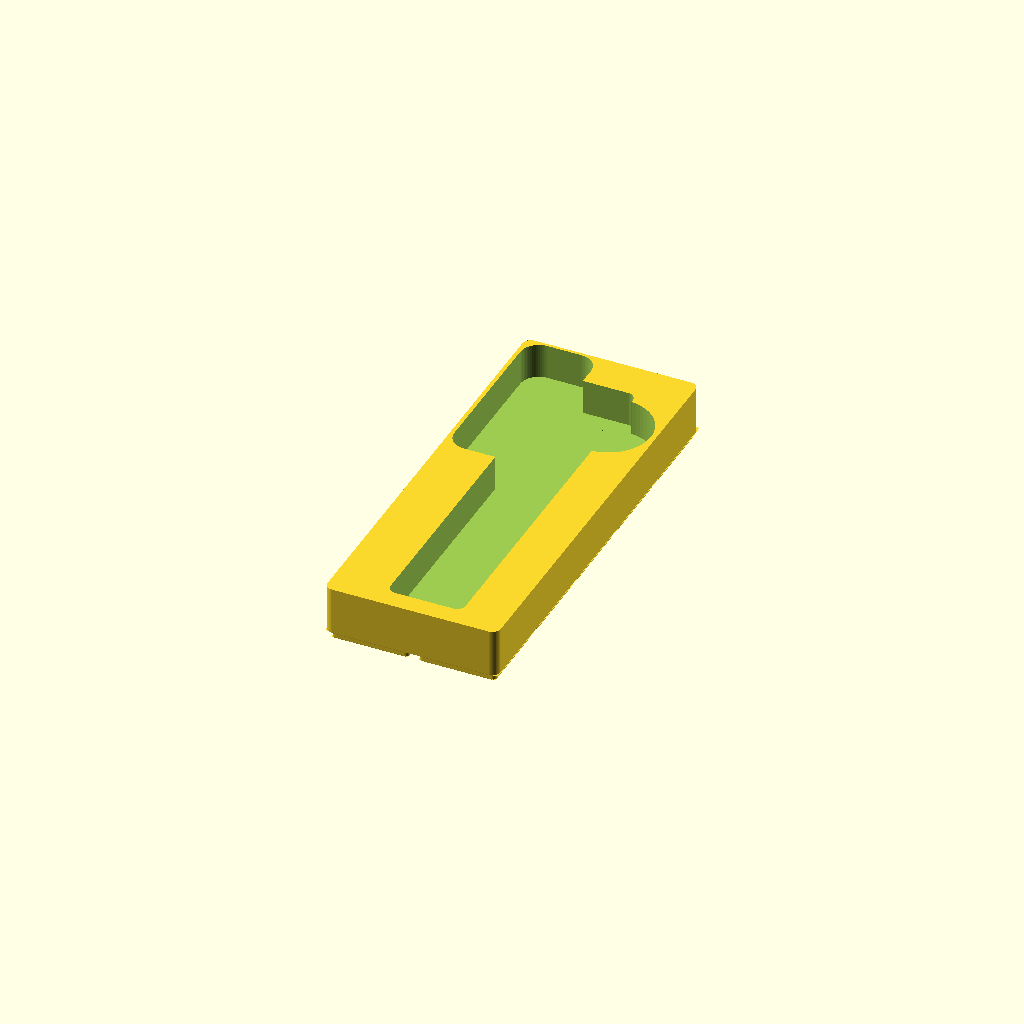
Cell 1 — every parameter at its default value.
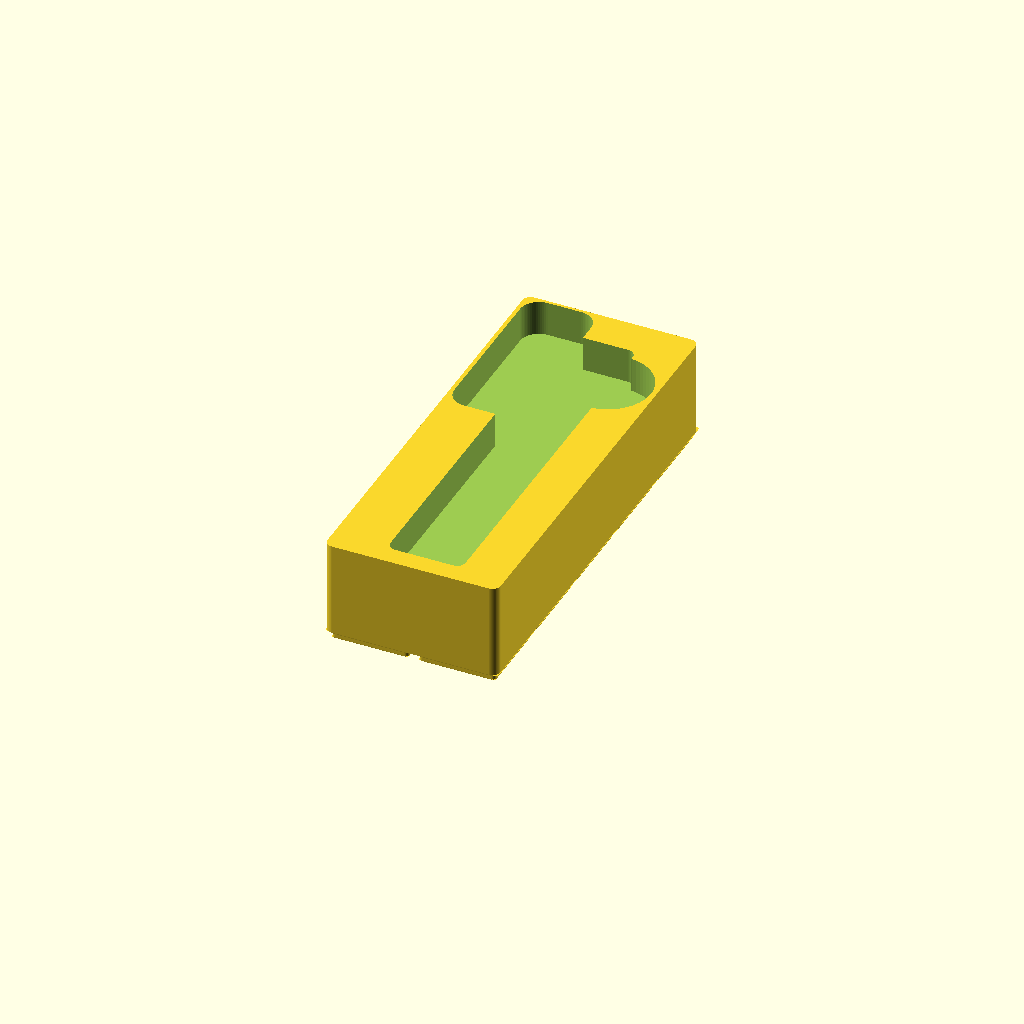
Cell 2: the same model with BODY_H = 46.
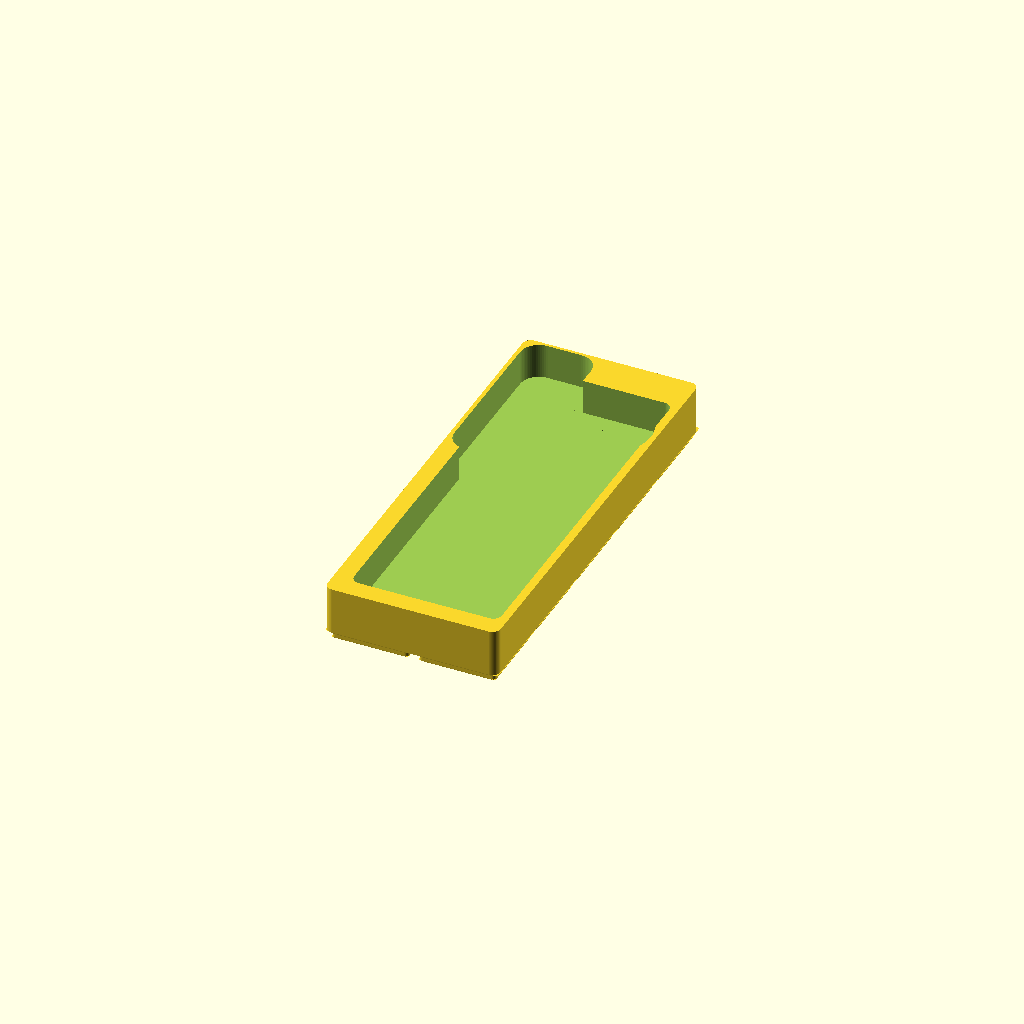
Cell 3 — HANDLE_WID set to 70, the other parameters unchanged.
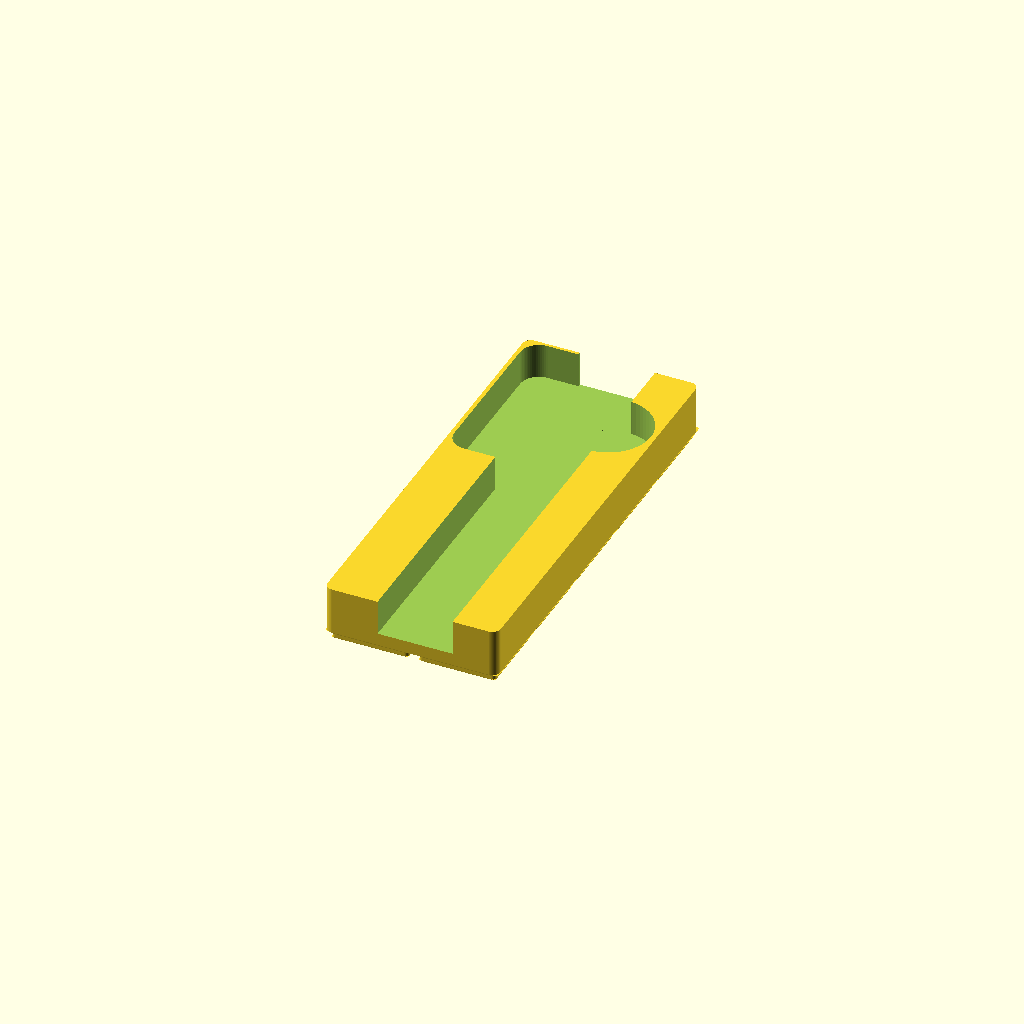
Cell 4 — HANDLE_LEN set to 360, the other parameters unchanged.
All cells are drawn from one camera (rotation 55°, 0°, 25°, orthographic, colour scheme Cornfield), so only the parameter changes between them.
The OpenSCAD source (can_open_holder.scad):
// =====================================================================
// Can Opener Holder  (2 x 5 cells = 84 x 209.5 mm)
//
// Starting from scratch: just a Gridfinity 2x5 bin body with feet.
// Cutouts get added one at a time below.
// =====================================================================


// ====================== EDIT ME ======================================
BODY_H              = 23;    // height of the bin body above the feet
WALL                = 1.6;
FLOOR               = 1.6;
$fn                 = 64;

// --- HANDLE (rectangular cutout in the middle of the bin) ---
HANDLE_WID          = 35;    // X dimension
HANDLE_LEN          = 180;   // Y dimension
HANDLE_THK          = 17;    // cavity depth (Z)
HANDLE_RADIUS       = 4;     // corner radius
HANDLE_X_CENTER     = 44;    // X position of cavity center
HANDLE_Y_CENTER     = 100;   // Y position of cavity center

// --- RING (circular cutout in the top-right of the bin) ---
RING_DIA            = 40;    // diameter
RING_THK            = 17;    // cavity depth (Z)
RING_X_FROM_RIGHT   = 23;    // distance from the right wall to ring center
RING_Y_FROM_BACK    = 45;    // distance from the back wall to ring center

// --- BUTTERFLY HANDLE (rectangular cutout, rounded corners) ---
BUTTERFLY_WID       = 33;    // X dimension
BUTTERFLY_LEN       = 85;    // Y dimension
BUTTERFLY_THK       = 17;    // cavity depth (Z)
BUTTERFLY_RADIUS    = 9;     // corner radius
BUTTERFLY_X_CENTER  = 19;    // X position of cavity center
BUTTERFLY_Y_CENTER  = 165;   // Y position of cavity center

CAVITY_CLEAR        = 0.6;


// ====================== GRIDFINITY CONSTANTS =========================
PITCH       = 42;
CELLS_X     = 2;
CELLS_Y     = 5;
OUTER_X     = CELLS_X * PITCH - 0.5;        // 83.5
OUTER_Y     = CELLS_Y * PITCH - 0.5;        // 209.5
CORNER_R    = 4;

FOOT_H1     = 0.8;
FOOT_H2     = 1.8;
FOOT_H3     = 2.15;
FOOT_H      = FOOT_H1 + FOOT_H2 + FOOT_H3;


// ====================== MAIN =========================================
difference() {
    union() {
        feet();
        bin_body();
    }
    handle_cutout();
    ring_cutout();
    butterfly_cutout();
}


// ====================== CUTOUTS ======================================
// Rectangular cutout for the handle (positioned via HANDLE_X/Y_CENTER).
module handle_cutout() {
    z_top = FOOT_H + BODY_H;
    translate([HANDLE_X_CENTER, HANDLE_Y_CENTER, z_top - HANDLE_THK])
        linear_extrude(height = HANDLE_THK + 0.1)
            offset(r = HANDLE_RADIUS)
                square([HANDLE_WID + 2*CAVITY_CLEAR - 2*HANDLE_RADIUS,
                        HANDLE_LEN + 2*CAVITY_CLEAR - 2*HANDLE_RADIUS],
                       center = true);
}

// Circular cutout for the ring, in the top-right (high X, high Y).
module ring_cutout() {
    z_top = FOOT_H + BODY_H;
    translate([OUTER_X - RING_X_FROM_RIGHT,
               OUTER_Y - RING_Y_FROM_BACK,
               z_top - RING_THK])
        linear_extrude(height = RING_THK + 0.1)
            circle(d = RING_DIA + 2*CAVITY_CLEAR);
}

// Rounded-rectangle cutout for the butterfly handle.
module butterfly_cutout() {
    z_top = FOOT_H + BODY_H;
    translate([BUTTERFLY_X_CENTER, BUTTERFLY_Y_CENTER, z_top - BUTTERFLY_THK])
        linear_extrude(height = BUTTERFLY_THK + 0.1)
            offset(r = BUTTERFLY_RADIUS)
                square([BUTTERFLY_WID + 2*CAVITY_CLEAR - 2*BUTTERFLY_RADIUS,
                        BUTTERFLY_LEN + 2*CAVITY_CLEAR - 2*BUTTERFLY_RADIUS],
                       center = true);
}


// ====================== BIN BODY =====================================
module bin_body() {
    translate([0, 0, FOOT_H])
        rounded_box(OUTER_X, OUTER_Y, BODY_H, CORNER_R);
}

module rounded_box(w, d, h, r) {
    translate([w/2, d/2, 0])
        linear_extrude(height = h)
            offset(r = r) square([w - 2*r, d - 2*r], center = true);
}


// ====================== FEET =========================================
// 2 across by 5 deep = 10 standard Gridfinity feet
module feet() {
    for (ix = [0 : CELLS_X - 1])
        for (iy = [0 : CELLS_Y - 1])
            translate([ix*PITCH + PITCH/2,
                       iy*PITCH + PITCH/2, 0])
                rect_foot(PITCH - 0.5, PITCH - 0.5);
}

module rect_foot(top_x, top_y) {
    bot_x = top_x - 2*(FOOT_H1 + FOOT_H3);
    bot_y = top_y - 2*(FOOT_H1 + FOOT_H3);
    mid_x = top_x - 2*FOOT_H3;
    mid_y = top_y - 2*FOOT_H3;
    bot_r = max(CORNER_R - (FOOT_H1 + FOOT_H3), 0.5);
    mid_r = max(CORNER_R - FOOT_H3, 0.5);

    linear_extrude(height = FOOT_H1, scale = [mid_x/bot_x, mid_y/bot_y])
        offset(r = bot_r) square([bot_x - 2*bot_r, bot_y - 2*bot_r], center = true);

    translate([0, 0, FOOT_H1])
        linear_extrude(height = FOOT_H2)
            offset(r = mid_r) square([mid_x - 2*mid_r, mid_y - 2*mid_r], center = true);

    translate([0, 0, FOOT_H1 + FOOT_H2])
        linear_extrude(height = FOOT_H3, scale = [top_x/mid_x, top_y/mid_y])
            offset(r = mid_r) square([mid_x - 2*mid_r, mid_y - 2*mid_r], center = true);
}
Customizer parameters (derived from the source; name, type, default, range or options):
BODY_H: number, default 23
WALL: number, default 1.6
FLOOR: number, default 1.6
HANDLE_WID: number, default 35
HANDLE_LEN: number, default 180
HANDLE_THK: number, default 17
HANDLE_RADIUS: number, default 4
HANDLE_X_CENTER: number, default 44
HANDLE_Y_CENTER: number, default 100
RING_DIA: number, default 40
RING_THK: number, default 17
RING_X_FROM_RIGHT: number, default 23
RING_Y_FROM_BACK: number, default 45
BUTTERFLY_WID: number, default 33
BUTTERFLY_LEN: number, default 85
BUTTERFLY_THK: number, default 17
BUTTERFLY_RADIUS: number, default 9
BUTTERFLY_X_CENTER: number, default 19
BUTTERFLY_Y_CENTER: number, default 165
CAVITY_CLEAR: number, default 0.6
PITCH: number, default 42
CELLS_X: number, default 2
CELLS_Y: number, default 5
CORNER_R: number, default 4
FOOT_H1: number, default 0.8
FOOT_H2: number, default 1.8
FOOT_H3: number, default 2.15
